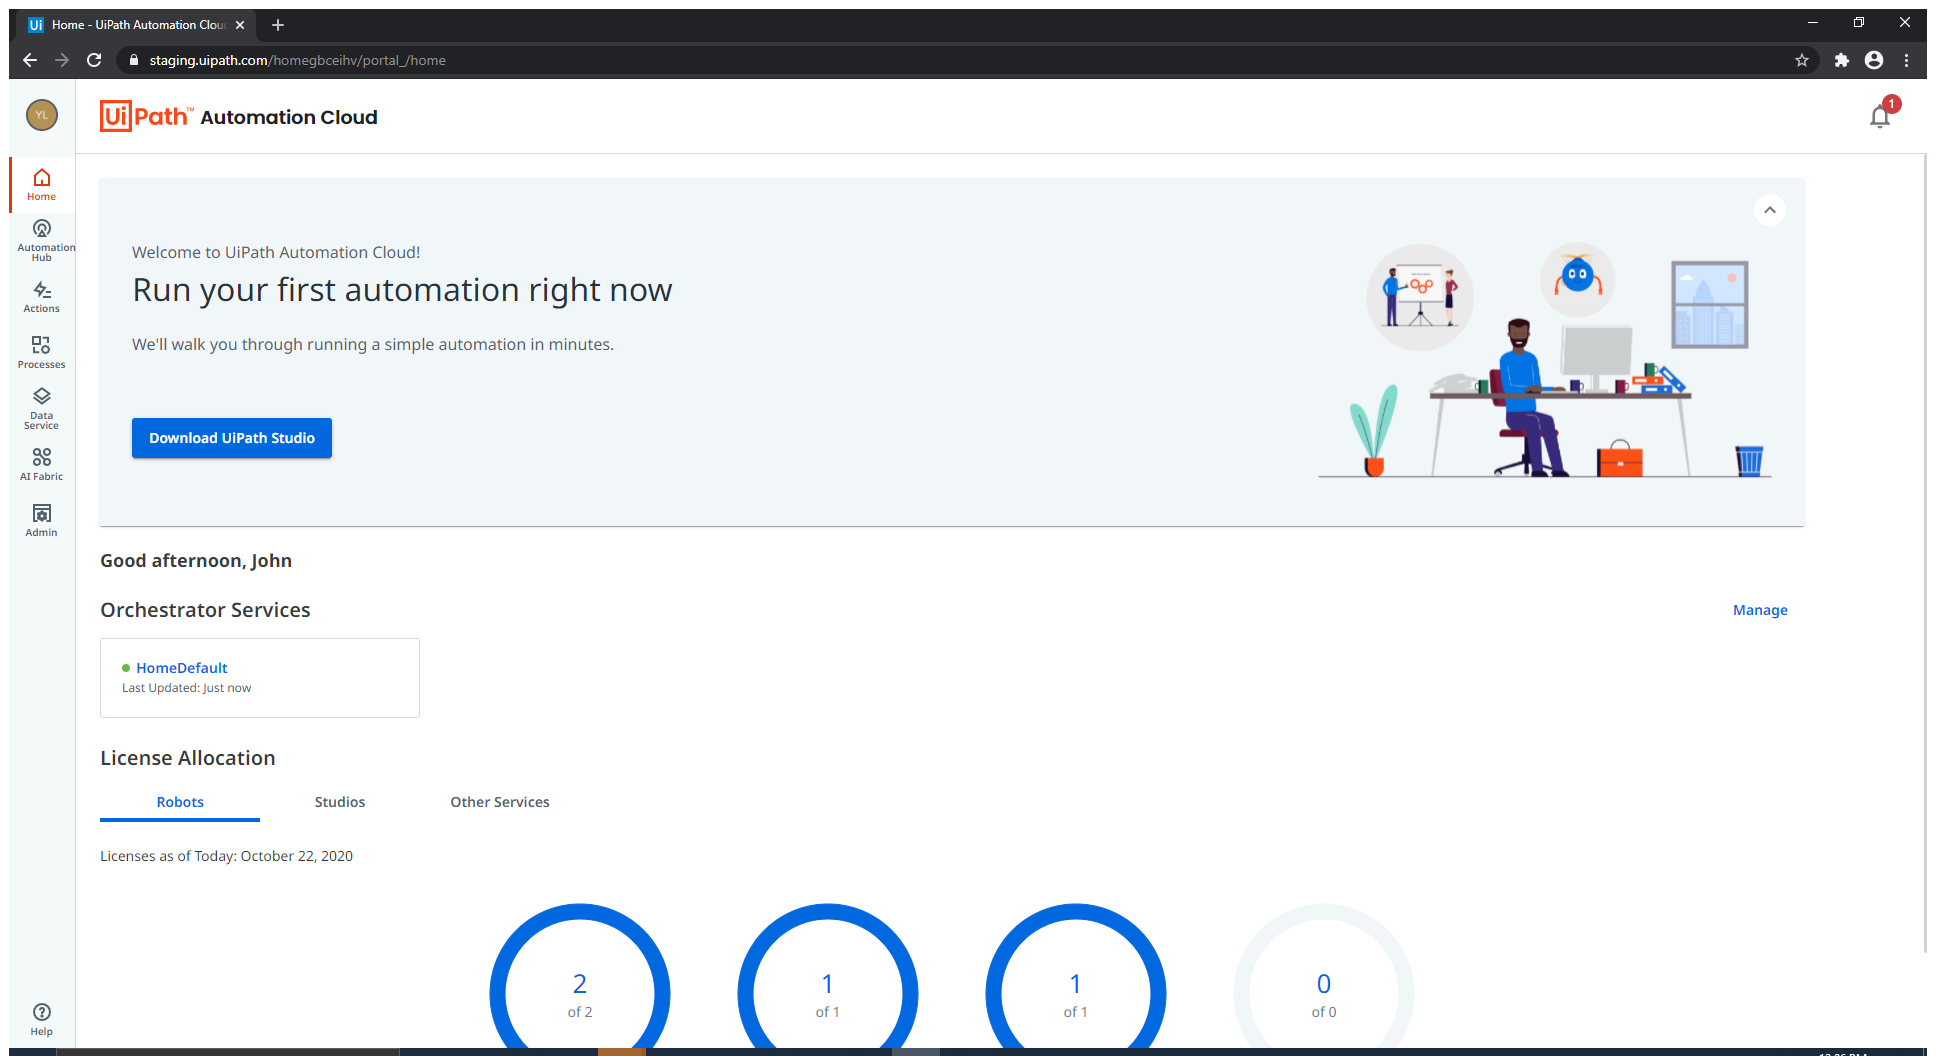
Task: FRE experience - from uipath.com to assistant
Workflow: 04 - download Studio

Step 1 [then]: Automation Cloud Homepage in window '* - Remote Desktop Connection' (mstsc.exe)

Step 2 [then]: click on 'Download UiPath Studio' (no picture)

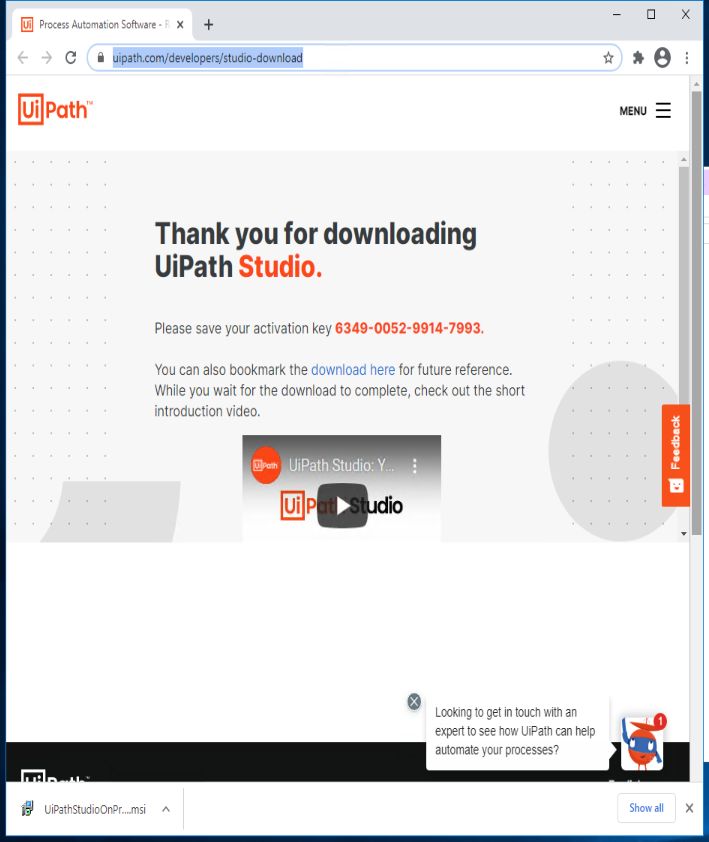
Step 3 [else]: Use Application/Browser 'Get Activation Key' in window '* - Remote Desktop Connection' (mstsc.exe)